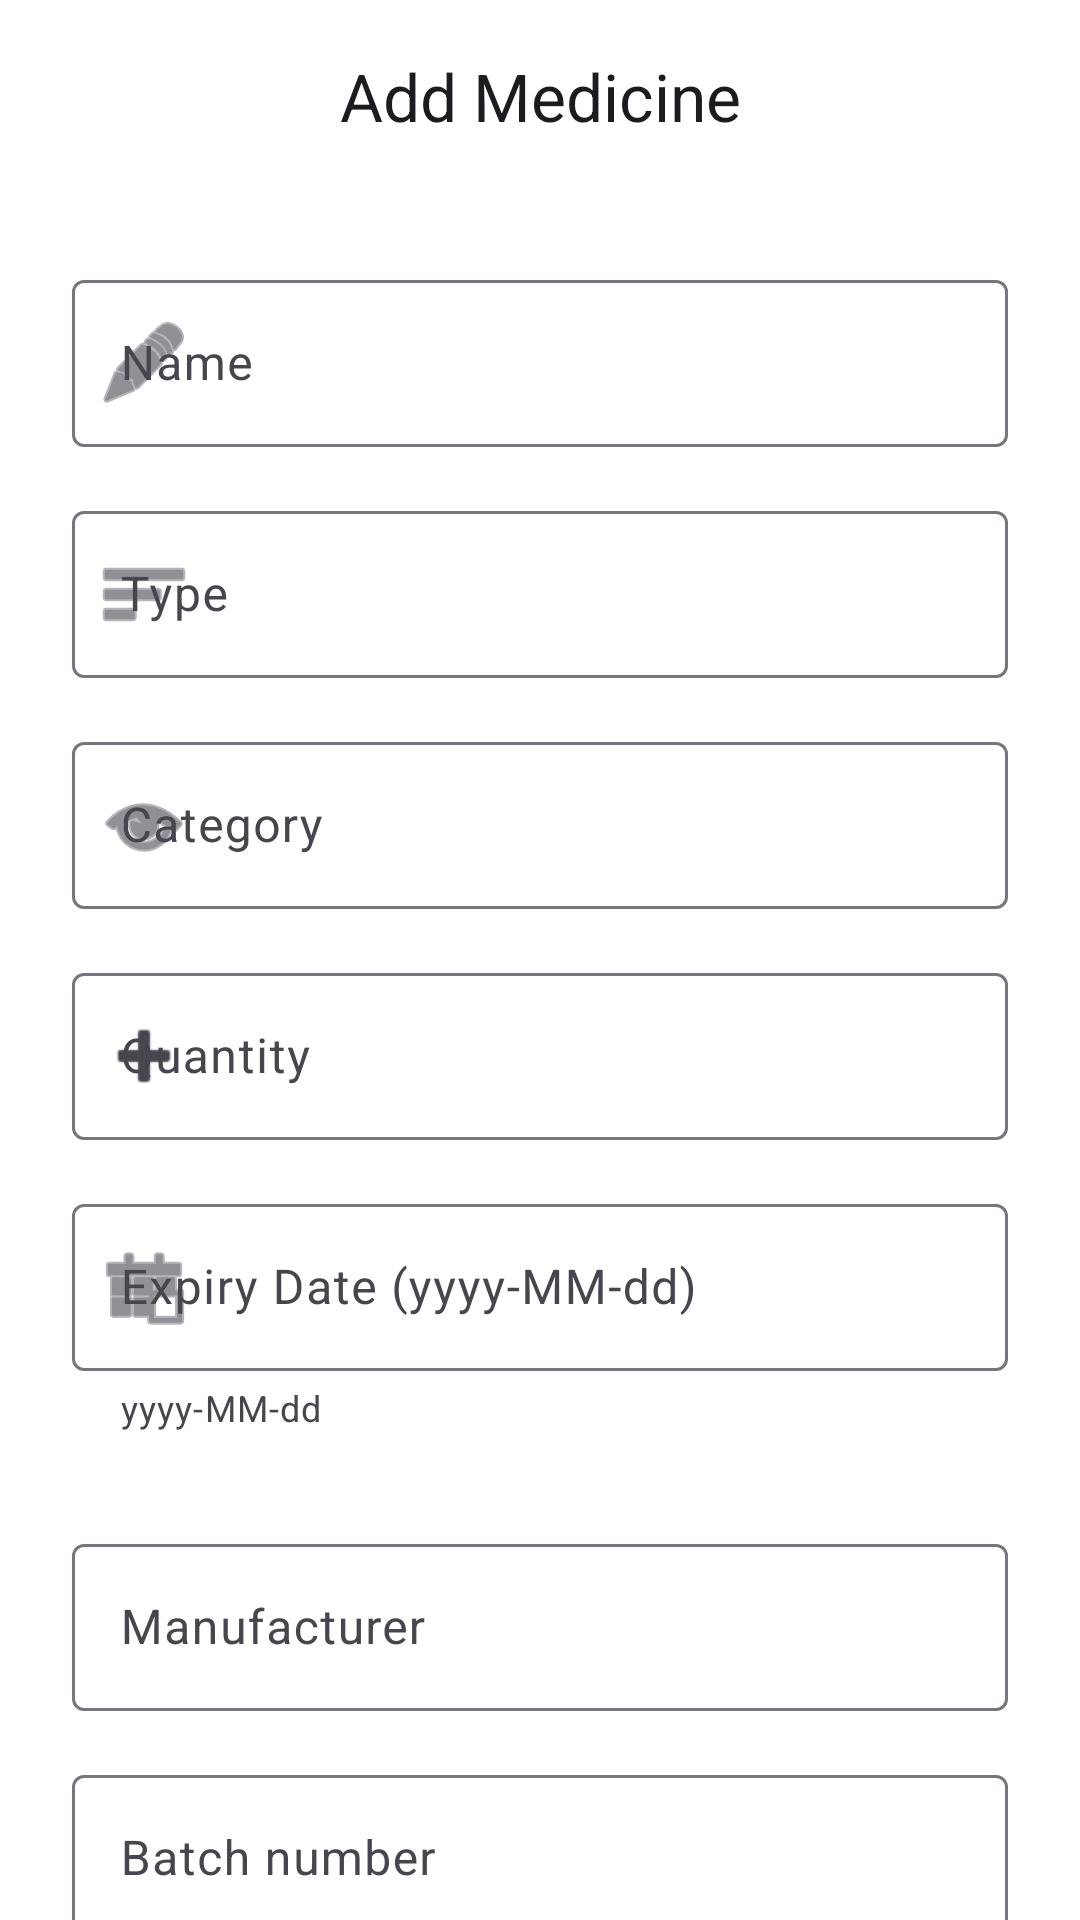

This screen was rendered from an Android layout file. Write that file and the resources it references.
<!-- AndroidManifest.xml: application theme Theme.MedicationManagement -->
<!-- res/layout/activity_add_medicine.xml -->
<?xml version="1.0" encoding="utf-8"?>
<androidx.coordinatorlayout.widget.CoordinatorLayout xmlns:android="http://schemas.android.com/apk/res/android"
    xmlns:app="http://schemas.android.com/apk/res-auto"
    android:layout_width="match_parent"
    android:layout_height="match_parent"
    android:background="?attr/colorSurface">

    <com.google.android.material.appbar.AppBarLayout
        android:layout_width="match_parent"
        android:layout_height="wrap_content"
        android:background="?attr/colorSurface"
        app:elevation="0dp">

        <com.google.android.material.appbar.MaterialToolbar
            android:id="@+id/toolbar"
            android:layout_width="match_parent"
            android:layout_height="?attr/actionBarSize"
            app:title="@string/add_medicine"
            app:titleCentered="true" />
    </com.google.android.material.appbar.AppBarLayout>

    <androidx.core.widget.NestedScrollView
        android:layout_width="match_parent"
        android:layout_height="match_parent"
        app:layout_behavior="@string/appbar_scrolling_view_behavior">

        <LinearLayout
            android:layout_width="match_parent"
            android:layout_height="wrap_content"
            android:orientation="vertical"
            android:padding="24dp">

            <com.google.android.material.textfield.TextInputLayout
                style="@style/Widget.Material3.TextInputLayout.OutlinedBox"
                android:layout_width="match_parent"
                android:layout_height="wrap_content"
                android:layout_marginBottom="16dp"
                android:hint="@string/name"
                app:startIconDrawable="@android:drawable/ic_menu_edit">

                <com.google.android.material.textfield.TextInputEditText
                    android:id="@+id/inputName"
                    android:layout_width="match_parent"
                    android:layout_height="wrap_content" />
            </com.google.android.material.textfield.TextInputLayout>

            <com.google.android.material.textfield.TextInputLayout
                style="@style/Widget.Material3.TextInputLayout.OutlinedBox"
                android:layout_width="match_parent"
                android:layout_height="wrap_content"
                android:layout_marginBottom="16dp"
                android:hint="@string/type"
                app:startIconDrawable="@android:drawable/ic_menu_sort_by_size">

                <com.google.android.material.textfield.TextInputEditText
                    android:id="@+id/inputType"
                    android:layout_width="match_parent"
                    android:layout_height="wrap_content" />
            </com.google.android.material.textfield.TextInputLayout>

            <com.google.android.material.textfield.TextInputLayout
                style="@style/Widget.Material3.TextInputLayout.OutlinedBox"
                android:layout_width="match_parent"
                android:layout_height="wrap_content"
                android:layout_marginBottom="16dp"
                android:hint="@string/category"
                app:startIconDrawable="@android:drawable/ic_menu_view">

                <com.google.android.material.textfield.TextInputEditText
                    android:id="@+id/inputCategory"
                    android:layout_width="match_parent"
                    android:layout_height="wrap_content" />
            </com.google.android.material.textfield.TextInputLayout>

            <com.google.android.material.textfield.TextInputLayout
                style="@style/Widget.Material3.TextInputLayout.OutlinedBox"
                android:layout_width="match_parent"
                android:layout_height="wrap_content"
                android:layout_marginBottom="16dp"
                android:hint="@string/quantity"
                app:startIconDrawable="@android:drawable/ic_input_add">

                <com.google.android.material.textfield.TextInputEditText
                    android:id="@+id/inputQuantity"
                    android:layout_width="match_parent"
                    android:layout_height="wrap_content"
                    android:inputType="number" />
            </com.google.android.material.textfield.TextInputLayout>

            <com.google.android.material.textfield.TextInputLayout
                style="@style/Widget.Material3.TextInputLayout.OutlinedBox"
                android:layout_width="match_parent"
                android:layout_height="wrap_content"
                android:layout_marginBottom="32dp"
                android:hint="@string/expiry_date"
                app:helperText="yyyy-MM-dd"
                app:startIconDrawable="@android:drawable/ic_menu_today">

                <com.google.android.material.textfield.TextInputEditText
                    android:id="@+id/inputExpiry"
                    android:layout_width="match_parent"
                    android:layout_height="wrap_content" />
            </com.google.android.material.textfield.TextInputLayout>

            <com.google.android.material.textfield.TextInputLayout
                style="@style/Widget.Material3.TextInputLayout.OutlinedBox"
                android:layout_width="match_parent"
                android:layout_height="wrap_content"
                android:layout_marginBottom="16dp"
                android:hint="@string/medicine_manufacturer">

                <com.google.android.material.textfield.TextInputEditText
                    android:id="@+id/inputManufacturer"
                    android:layout_width="match_parent"
                    android:layout_height="wrap_content" />
            </com.google.android.material.textfield.TextInputLayout>

            <com.google.android.material.textfield.TextInputLayout
                style="@style/Widget.Material3.TextInputLayout.OutlinedBox"
                android:layout_width="match_parent"
                android:layout_height="wrap_content"
                android:layout_marginBottom="16dp"
                android:hint="@string/medicine_batch_number">

                <com.google.android.material.textfield.TextInputEditText
                    android:id="@+id/inputBatchNumber"
                    android:layout_width="match_parent"
                    android:layout_height="wrap_content" />
            </com.google.android.material.textfield.TextInputLayout>

            <com.google.android.material.textfield.TextInputLayout
                style="@style/Widget.Material3.TextInputLayout.OutlinedBox"
                android:layout_width="match_parent"
                android:layout_height="wrap_content"
                android:layout_marginBottom="16dp"
                android:hint="@string/medicine_description">

                <com.google.android.material.textfield.TextInputEditText
                    android:id="@+id/inputDescription"
                    android:layout_width="match_parent"
                    android:layout_height="wrap_content"
                    android:minLines="2" />
            </com.google.android.material.textfield.TextInputLayout>

            <com.google.android.material.textfield.TextInputLayout
                style="@style/Widget.Material3.TextInputLayout.OutlinedBox"
                android:layout_width="match_parent"
                android:layout_height="wrap_content"
                android:layout_marginBottom="16dp"
                android:hint="@string/medicine_min_temp">

                <com.google.android.material.textfield.TextInputEditText
                    android:id="@+id/inputMinTemp"
                    android:layout_width="match_parent"
                    android:layout_height="wrap_content"
                    android:inputType="numberDecimal|numberSigned" />
            </com.google.android.material.textfield.TextInputLayout>

            <com.google.android.material.textfield.TextInputLayout
                style="@style/Widget.Material3.TextInputLayout.OutlinedBox"
                android:layout_width="match_parent"
                android:layout_height="wrap_content"
                android:layout_marginBottom="16dp"
                android:hint="@string/medicine_max_temp">

                <com.google.android.material.textfield.TextInputEditText
                    android:id="@+id/inputMaxTemp"
                    android:layout_width="match_parent"
                    android:layout_height="wrap_content"
                    android:inputType="numberDecimal|numberSigned" />
            </com.google.android.material.textfield.TextInputLayout>

            <com.google.android.material.textfield.TextInputLayout
                style="@style/Widget.Material3.TextInputLayout.OutlinedBox"
                android:layout_width="match_parent"
                android:layout_height="wrap_content"
                android:layout_marginBottom="16dp"
                android:hint="@string/medicine_min_humidity">

                <com.google.android.material.textfield.TextInputEditText
                    android:id="@+id/inputMinHumidity"
                    android:layout_width="match_parent"
                    android:layout_height="wrap_content"
                    android:inputType="numberDecimal" />
            </com.google.android.material.textfield.TextInputLayout>

            <com.google.android.material.textfield.TextInputLayout
                style="@style/Widget.Material3.TextInputLayout.OutlinedBox"
                android:layout_width="match_parent"
                android:layout_height="wrap_content"
                android:layout_marginBottom="32dp"
                android:hint="@string/medicine_max_humidity">

                <com.google.android.material.textfield.TextInputEditText
                    android:id="@+id/inputMaxHumidity"
                    android:layout_width="match_parent"
                    android:layout_height="wrap_content"
                    android:inputType="numberDecimal" />
            </com.google.android.material.textfield.TextInputLayout>

            <com.google.android.material.textfield.TextInputLayout
                style="@style/Widget.Material3.TextInputLayout.OutlinedBox.ExposedDropdownMenu"
                android:layout_width="match_parent"
                android:layout_height="wrap_content"
                android:layout_marginBottom="32dp"
                android:hint="@string/medicine_storage_location">

                <AutoCompleteTextView
                    android:id="@+id/inputStorageLocationSpinner"
                    android:layout_width="match_parent"
                    android:layout_height="wrap_content"
                    android:inputType="none" />
            </com.google.android.material.textfield.TextInputLayout>

            <com.google.android.material.button.MaterialButton
                android:id="@+id/btnCreate"
                android:layout_width="match_parent"
                android:layout_height="56dp"
                android:text="@string/create"
                app:cornerRadius="12dp" />

        </LinearLayout>
    </androidx.core.widget.NestedScrollView>

</androidx.coordinatorlayout.widget.CoordinatorLayout>
<!-- resources referenced by this layout -->
<resources>
  <string name="add_medicine">Add Medicine</string>
  <string name="category">Category</string>
  <string name="create">Create</string>
  <string name="expiry_date">Expiry Date (yyyy-MM-dd)</string>
  <string name="medicine_batch_number">Batch number</string>
  <string name="medicine_description">Description</string>
  <string name="medicine_manufacturer">Manufacturer</string>
  <string name="medicine_max_humidity">Max humidity (%)</string>
  <string name="medicine_max_temp">Max temperature (°C)</string>
  <string name="medicine_min_humidity">Min humidity (%)</string>
  <string name="medicine_min_temp">Min temperature (°C)</string>
  <string name="medicine_storage_location">Storage location</string>
  <string name="name">Name</string>
  <string name="quantity">Quantity</string>
  <string name="type">Type</string>
  <style name="Theme.MedicationManagement" parent="Theme.Material3.DayNight.NoActionBar">
          <item name="colorPrimary">@color/brand_primary</item>
          <item name="colorOnPrimary">@color/white</item>
          <item name="colorPrimaryContainer">@color/brand_primary_container</item>
          <item name="colorOnPrimaryContainer">@color/brand_primary_variant</item>
  
          <item name="colorSecondary">@color/brand_secondary</item>
          <item name="colorOnSecondary">@color/white</item>
          <item name="colorSecondaryContainer">@color/brand_secondary_variant</item>
          <item name="colorOnSecondaryContainer">@color/white</item>
  
          <item name="android:colorBackground">@color/brand_background</item>
          <item name="colorSurface">@color/brand_surface</item>
          <item name="colorOnSurface">@color/black</item>
          <item name="colorError">@color/brand_error</item>
  
          <item name="android:statusBarColor">?attr/colorSurface</item>
          <item name="android:navigationBarColor">?attr/colorSurface</item>
          <item name="android:windowLightStatusBar">true</item>
      </style>
  <color name="brand_primary">#1E5AA8</color>
  <color name="white">#FFFFFF</color>
  <color name="brand_primary_container">#D8E2FF</color>
  <color name="brand_secondary">#0F8B8D</color>
  <color name="brand_background">#F8FAFC</color>
  <color name="brand_surface">#FFFFFF</color>
  <color name="black">#000000</color>
  <color name="brand_error">#B3261E</color>
</resources>
